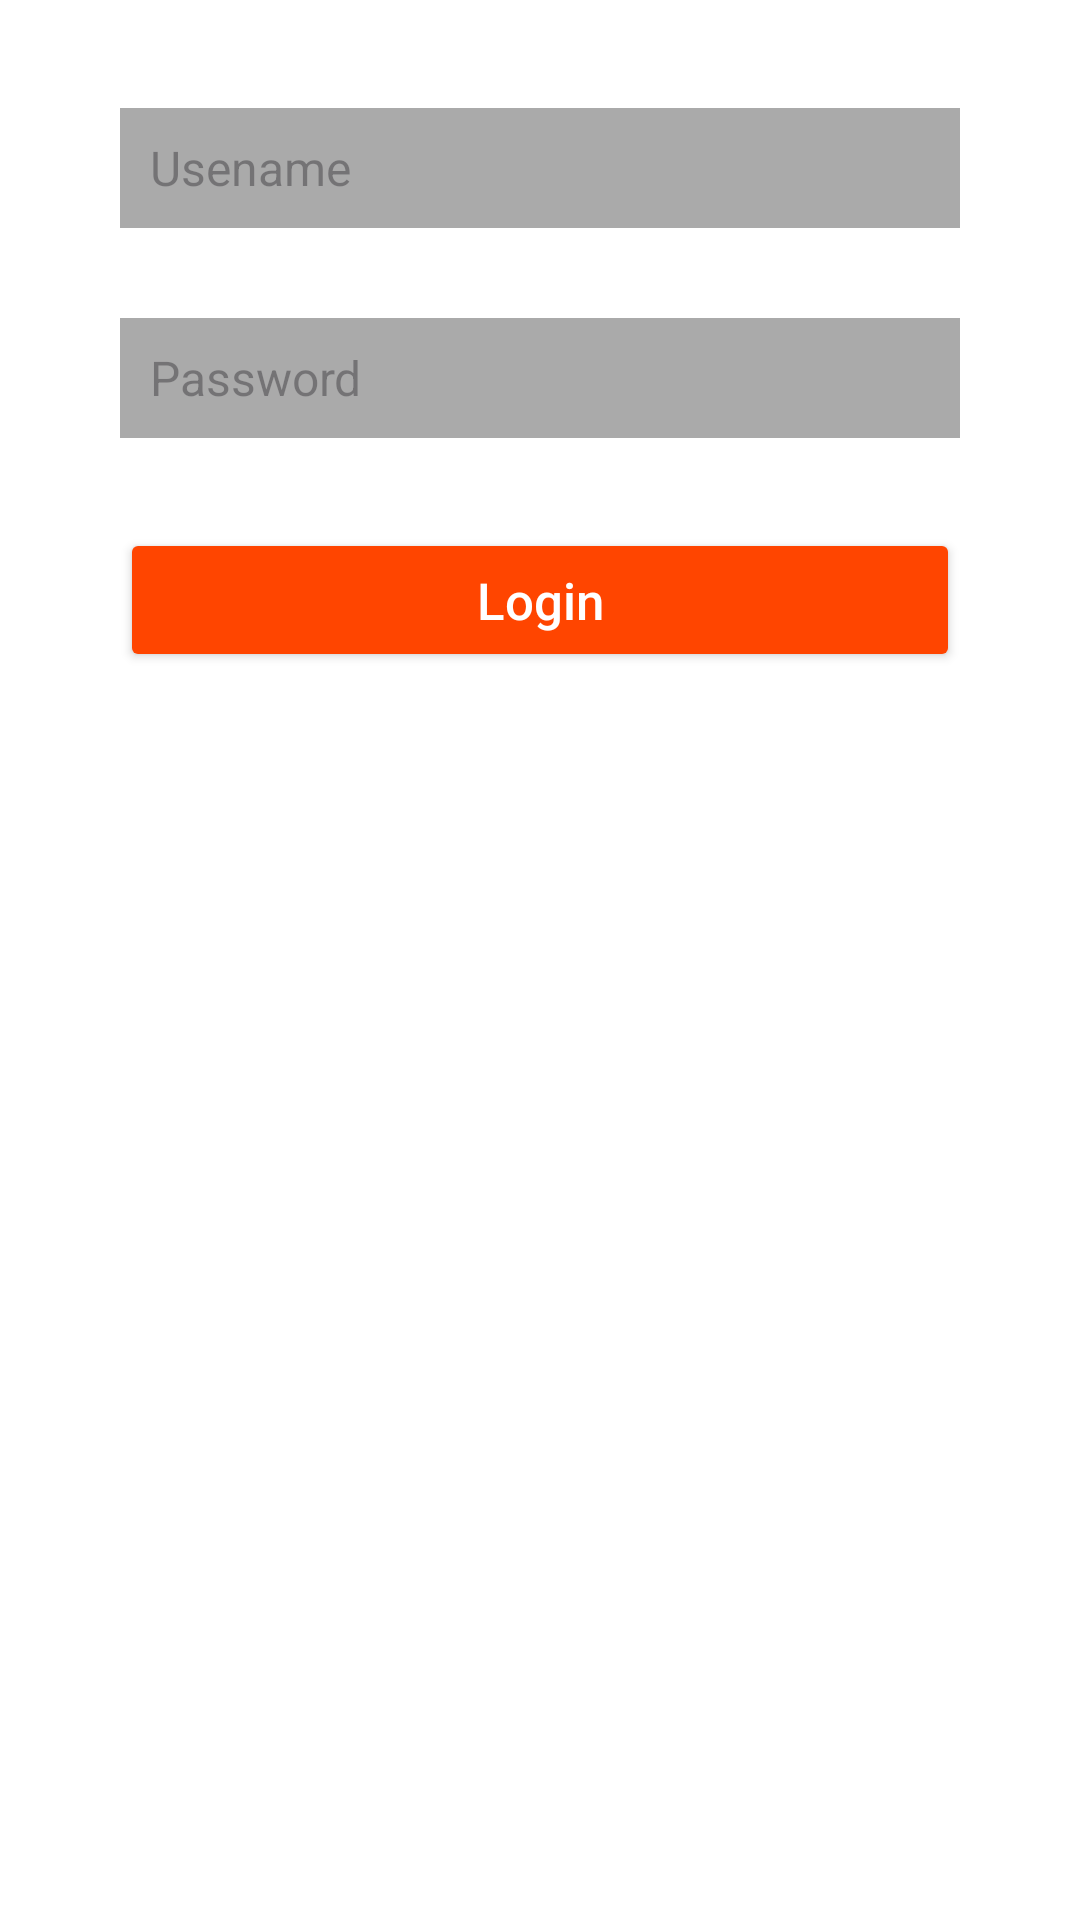

Reconstruct the res/layout file that produces this screen, plus the resources it refers to.
<!-- AndroidManifest.xml: application theme Theme.Opsc7311PoePart2 -->
<!-- res/layout/fragment_login.xml -->
<?xml version="1.0" encoding="utf-8"?>
<LinearLayout xmlns:android="http://schemas.android.com/apk/res/android"
    xmlns:app="http://schemas.android.com/apk/res-auto"
    xmlns:tools="http://schemas.android.com/tools"
    android:id="@+id/main"
    android:layout_width="match_parent"
    android:layout_height="wrap_content"
    tools:context=".activities.LoginDemoActivity"
    android:orientation="vertical"
    android:gravity="center_horizontal"
    android:padding="16dp">




    <EditText
        android:id="@+id/username_text"
        android:layout_width="match_parent"
        android:layout_height="40dp"
        android:textSize="16sp"
        android:layout_marginBottom="30dp"
        android:background="@drawable/input_style"
        android:layout_marginTop="20dp"
        android:layout_marginStart="24dp"
        android:layout_marginEnd="24dp"
        android:paddingHorizontal="10dp"
        android:hint="Usename"
        />


    <EditText
        android:id="@+id/password_text"
        android:layout_width="match_parent"
        android:layout_height="40dp"
        android:textSize="16sp"
        android:layout_marginBottom="30dp"
        android:background="@drawable/input_style"
        android:paddingHorizontal="10dp"
        android:hint="Password"

        android:layout_marginStart="24dp"
        android:layout_marginEnd="24dp"
        />

    <Button
        android:id="@+id/login_button"
        android:layout_width="match_parent"
        android:layout_height="wrap_content"
        android:layout_gravity="center"
        android:layout_marginStart="24dp"
        android:layout_marginEnd="24dp"
        android:elevation="15dp"
        android:gravity="center"
        android:text="Login"
        android:textAllCaps="false"
        android:textColor="@color/theme_on_primary"
        android:textSize="17sp"
        app:backgroundTint="@color/theme_primary"
        app:shapeAppearanceOverlay="@style/Button5" />

</LinearLayout>
<!-- resources referenced by this layout -->
<resources>
  <color name="theme_on_primary">#ffffff</color>
  <color name="theme_primary">#FF4500</color>
  <!-- drawable input_style (drawable) -->
  <?xml version="1.0" encoding="utf-8"?>
  <shape xmlns:android="http://schemas.android.com/apk/res/android"
      android:shape="rectangle">
      <solid android:color="@android:color/darker_gray" /> 
  
  </shape>
  <style name="Button5">
          <item name="cornerSize">50%</item>
  
      </style>
  <style name="Theme.Opsc7311PoePart2" parent="ClockWork.LightTheme">
      
      <item name="android:navigationBarColor">@android:color/transparent</item>
      <item name="android:statusBarColor">@android:color/transparent</item>
      <item name="android:windowLightStatusBar">?attr/isLightTheme</item>
    </style>
  <color name="theme_primary_container">#ffb599</color>
  <color name="theme_on_primary_container">#000000</color>
  <color name="theme_secondary">#ff581a</color>
  <color name="theme_on_secondary">#ffffff</color>
  <color name="theme_secondary_container">#ffc7b3</color>
  <color name="theme_on_secondary_container">#992900</color>
  <color name="theme_tertiary">#ff581a</color>
  <color name="theme_on_tertiary">#ffffff</color>
  <color name="theme_tertiary_container">#ffece6</color>
  <color name="theme_on_tertiary_container">#cc3700</color>
  <color name="theme_error">#ba1a1a</color>
  <color name="theme_on_error">#ffffff</color>
  <color name="theme_error_container">#ffdad6</color>
  <color name="theme_on_error_container">#410002</color>
  <color name="theme_background">#ffffff</color>
  <color name="theme_on_background">#191c1e</color>
  <color name="theme_surface">#ffffff</color>
  <color name="theme_on_surface">#191c1e</color>
  <color name="theme_surface_variant">#ffffff</color>
  <color name="theme_on_surface_variant">#41474d</color>
  <color name="theme_outline">#71787e</color>
  <color name="theme_inverse_on_surface">#ffffff</color>
  <color name="theme_inverse_surface">#2e3133</color>
  <color name="theme_inverse_primary">#ffc7b3</color>
</resources>
